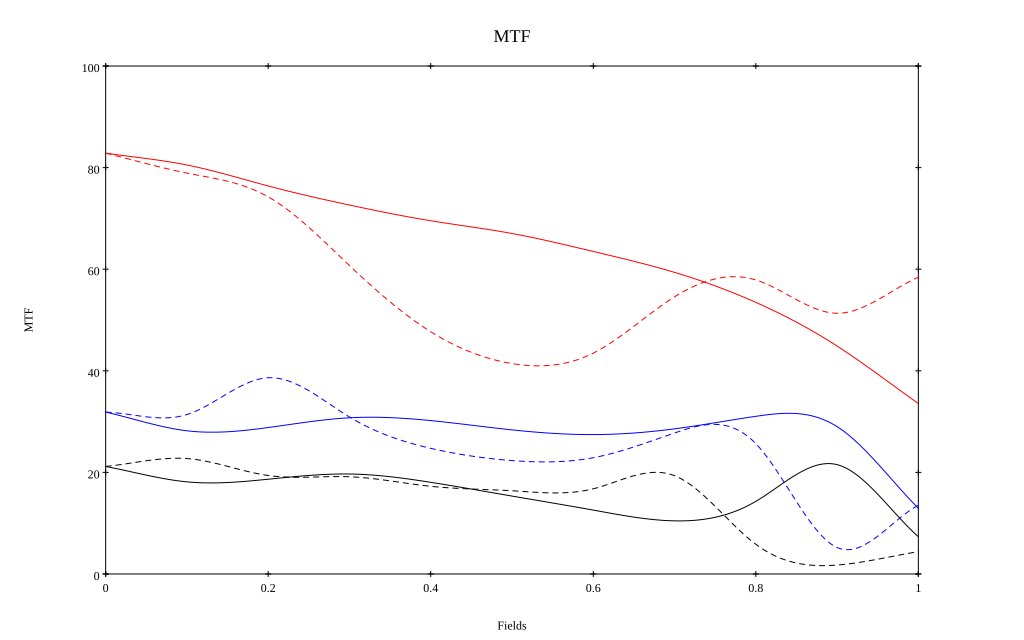

Source data for this figure (header and first rows):
, 0, 0.1, 0.2, 0.3, 0.4, 0.5, 0.6, 0.7, 0.8, 0.9, 1
10 sag, 0.829, 0.805, 0.764, 0.726, 0.695, 0.67, 0.635, 0.594, 0.535, 0.449, 0.336
10 tan, 0.828, 0.789, 0.742, 0.607, 0.477, 0.414, 0.435, 0.546, 0.579, 0.513, 0.584
30 sag, 0.319, 0.282, 0.288, 0.307, 0.302, 0.284, 0.274, 0.286, 0.31, 0.29, 0.129
30 tan, 0.319, 0.314, 0.386, 0.309, 0.247, 0.223, 0.229, 0.277, 0.257, 0.052, 0.135
50 sag, 0.212, 0.181, 0.187, 0.197, 0.18, 0.153, 0.126, 0.105, 0.143, 0.215, 0.073
50 tan, 0.212, 0.227, 0.194, 0.191, 0.173, 0.164, 0.168, 0.193, 0.058, 0.018, 0.044
